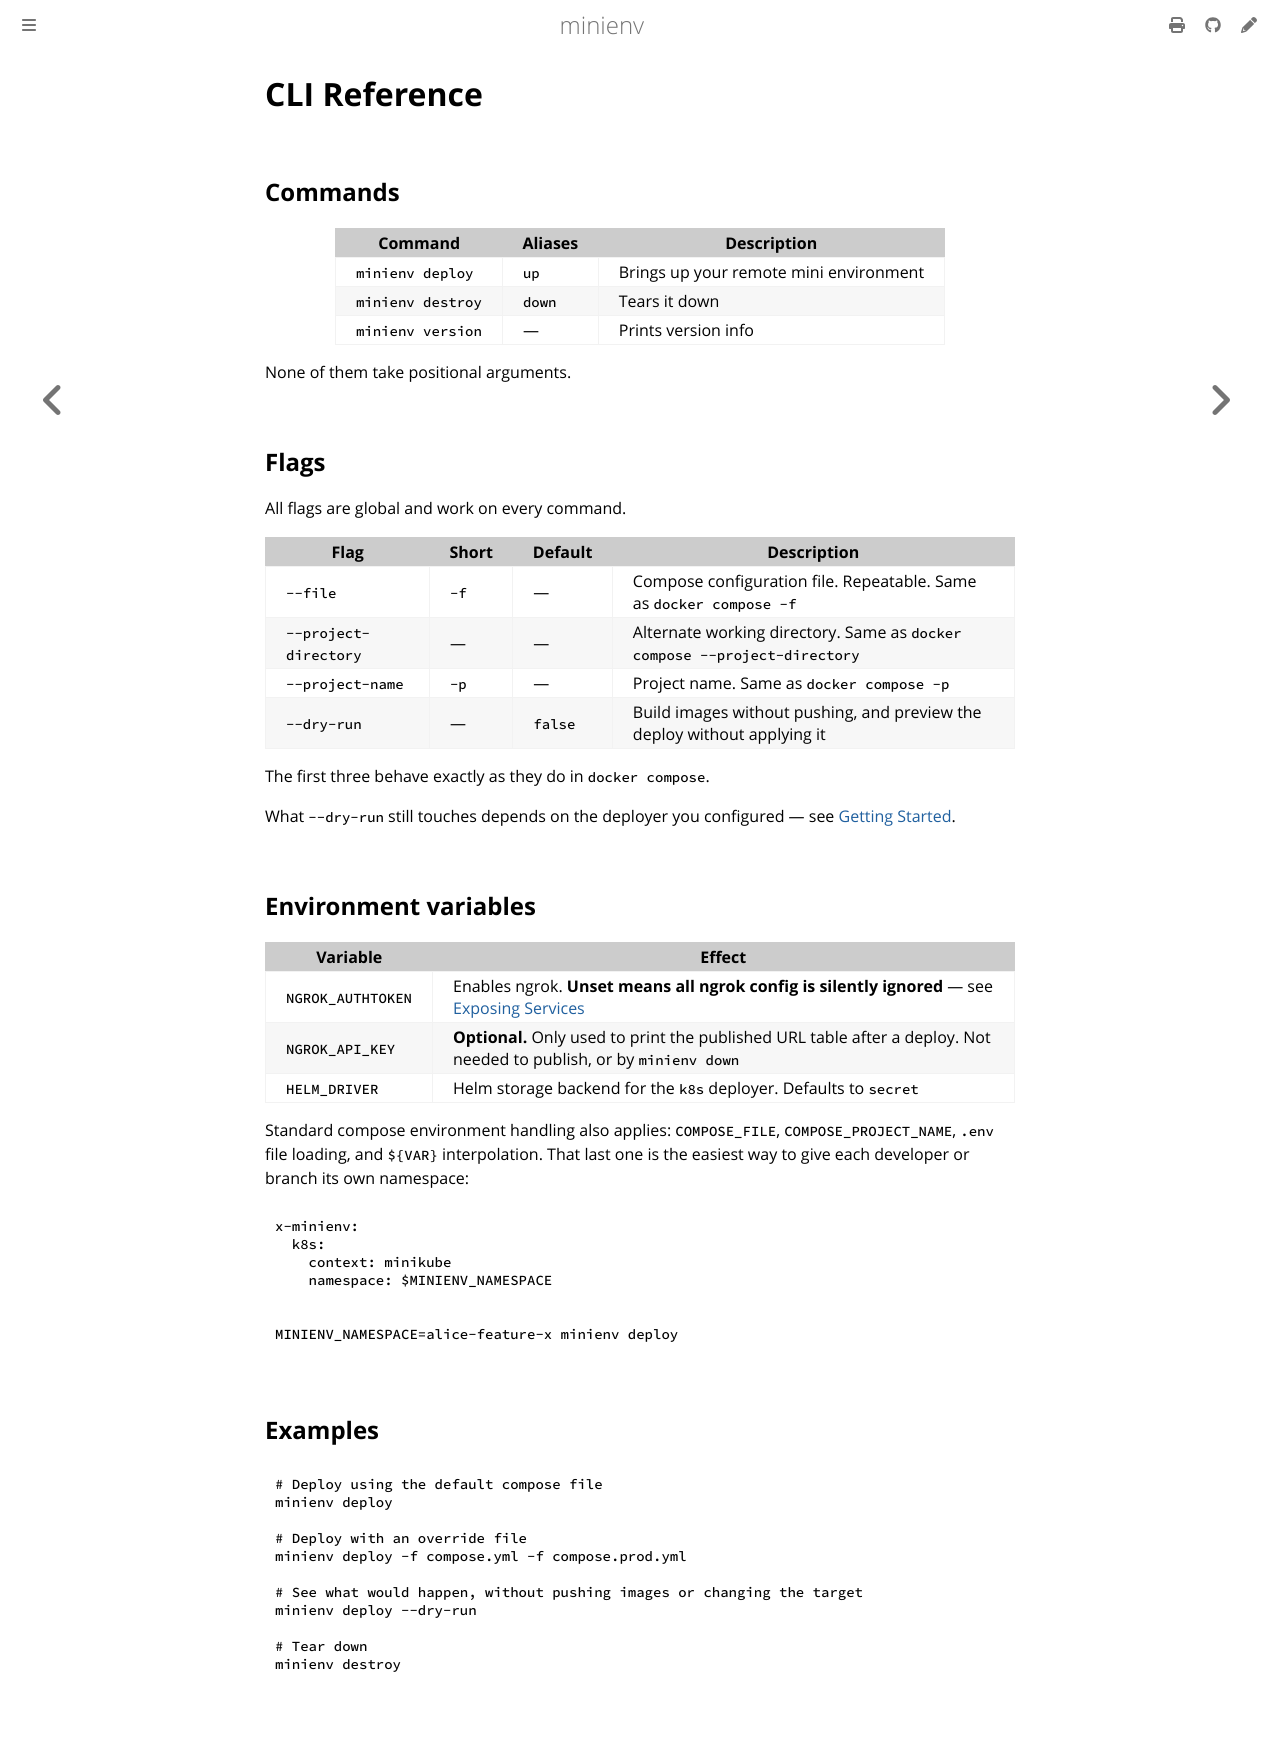

repository: robgonnella/minienv · page: cli-reference.html · generator: mdbook

# CLI Reference

## Commands

| Command           | Aliases | Description                            |
| ----------------- | ------- | -------------------------------------- |
| `minienv deploy`  | `up`    | Brings up your remote mini environment |
| `minienv destroy` | `down`  | Tears it down                          |
| `minienv version` | —       | Prints version info                    |

None of them take positional arguments.

## Flags

All flags are global and work on every command.

| Flag                  | Short | Default | Description                                                               |
| --------------------- | ----- | ------- | ------------------------------------------------------------------------- |
| `--file`              | `-f`  | —       | Compose configuration file. Repeatable. Same as `docker compose -f`       |
| `--project-directory` | —     | —       | Alternate working directory. Same as `docker compose --project-directory` |
| `--project-name`      | `-p`  | —       | Project name. Same as `docker compose -p`                                 |
| `--dry-run`           | —     | `false` | Build images without pushing, and preview the deploy without applying it  |

The first three behave exactly as they do in `docker compose`.

What `--dry-run` still touches depends on the deployer you configured — see
[Getting Started](./getting-started.md#preview-without-deploying).

## Environment variables

| Variable          | Effect                                                                                                                |
| ----------------- | --------------------------------------------------------------------------------------------------------------------- |
| `NGROK_AUTHTOKEN` | Enables ngrok. **Unset means all ngrok config is silently ignored** — see [Exposing Services](./exposing-services.md) |
| `NGROK_API_KEY`   | **Optional.** Only used to print the published URL table after a deploy. Not needed to publish, or by `minienv down`  |
| `HELM_DRIVER`     | Helm storage backend for the `k8s` deployer. Defaults to `secret`                                                     |

Standard compose environment handling also applies: `COMPOSE_FILE`,
`COMPOSE_PROJECT_NAME`, `.env` file loading, and `${VAR}` interpolation. That
last one is the easiest way to give each developer or branch its own namespace:

```yaml
x-minienv:
  k8s:
    context: minikube
    namespace: $MINIENV_NAMESPACE
```

```sh
MINIENV_NAMESPACE=alice-feature-x minienv deploy
```

## Examples

```sh
# Deploy using the default compose file
minienv deploy

# Deploy with an override file
minienv deploy -f compose.yml -f compose.prod.yml

# See what would happen, without pushing images or changing the target
minienv deploy --dry-run

# Tear down
minienv destroy
```
